20-way image classification set "dataset_split" from GitHub (EnzoDHeredia/reconocimiento_aves); label vocabulary: benteveo pitangus sulphuratus, bigua phalacrocorax brasilianus, calandria grande mimus saturninus, carancho caracara plancus, cardenal comun paroaria coronata, carpintero campestre colaptes campestris, cauquen comun chloephaga picta, churrinche pyrocephalus rubinus, ciguena americana ciconia maguari, cotorra argentina myiopsitta monachus, gaviota cocinera larus dominicanus, hornero furnarius rufus, jote cabeza negra coragyps atratus, lechuzon orejudo asio clamator, martin pescador grande megaceryle torquata, nandu comun rhea americana, picaflor verde chlorostilbon lucidus, tero comun vanellus chilensis, tucan toco ramphastos toco, viudita comun knipolegus aterrimus.

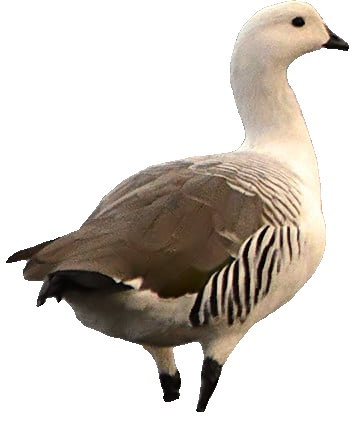
Label: cauquen comun chloephaga picta

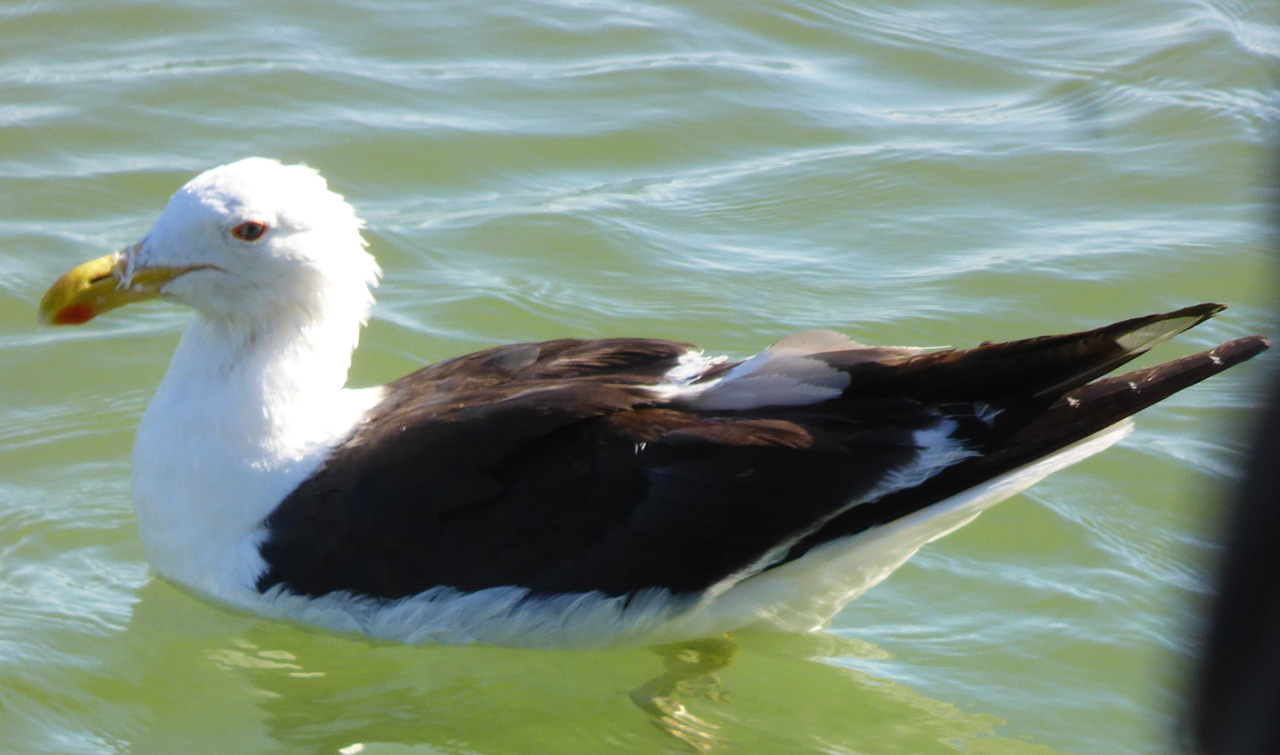
Label: gaviota cocinera larus dominicanus

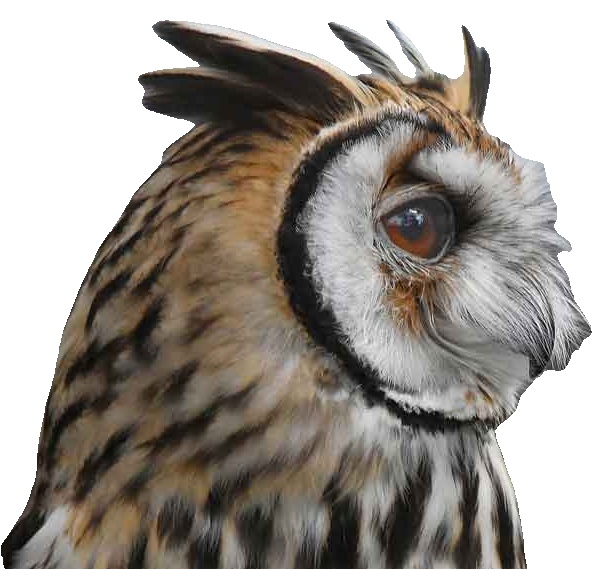
Label: lechuzon orejudo asio clamator

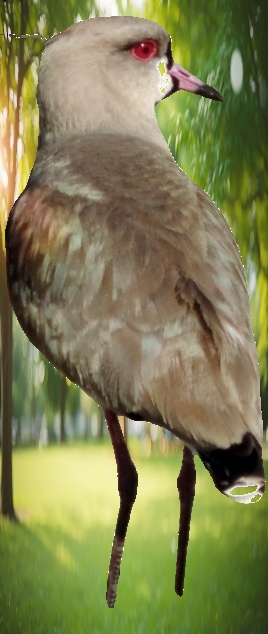
Label: tero comun vanellus chilensis

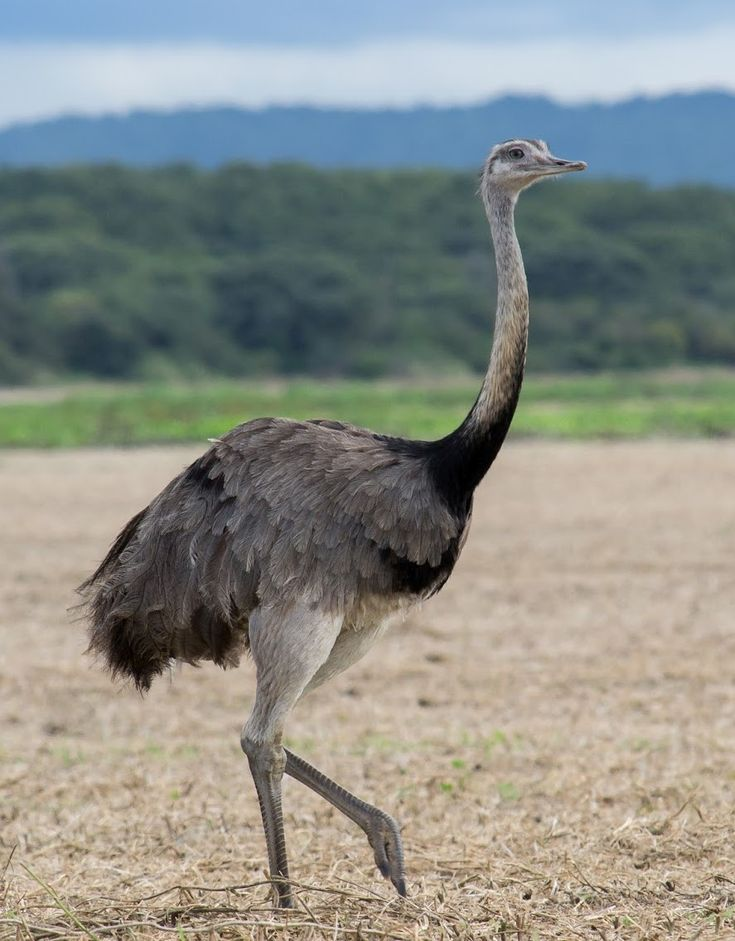
Label: nandu comun rhea americana

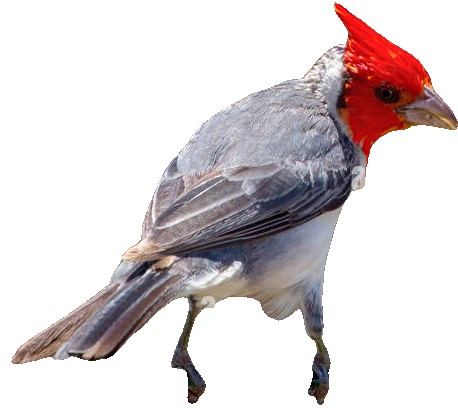
Label: cardenal comun paroaria coronata
